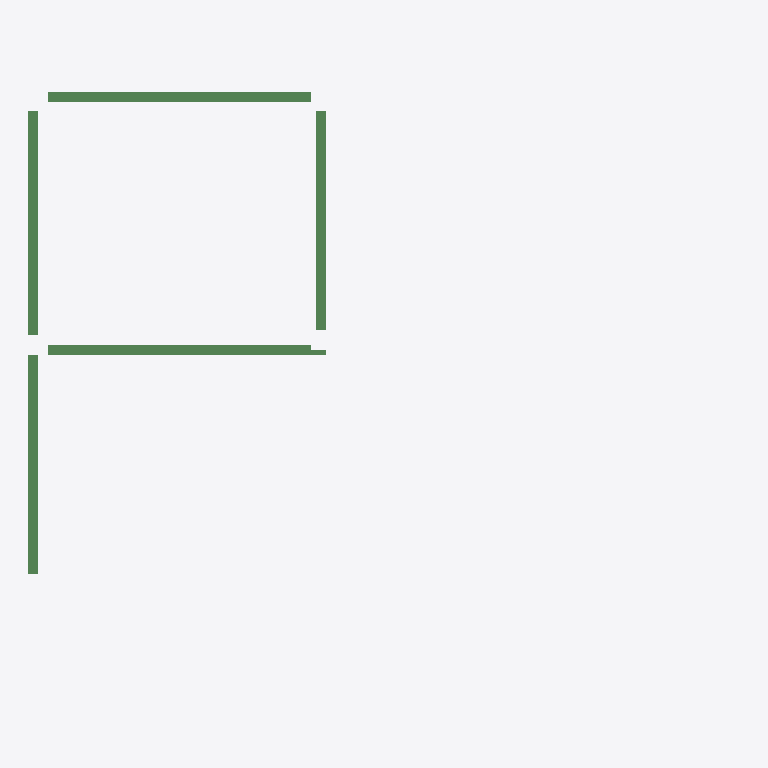
Plan cut of the same IFC building model at storey '2层' (level 3.00 m, cut at 4.40 m), seen from above with north up, elements coloured by IFC class (only those large enough to see are counted): 5 beams (green). No cut surface shows.
Extent 14.6 m × 12.0 m × 3.4 m (x, y, z). Storeys (2): 1层 at 0.00 m; 2层 at 3.00 m. Elements (10): 10 IfcBeam.

HEADER;
FILE_DESCRIPTION((''),'2;1');
FILE_NAME('','2023-05-09T17:23:06',(''),(''),'','BIMserver','');
FILE_SCHEMA(('IFC2X3'));
ENDSEC;
DATA;
#202=IFCPROJECT('1J5sbZvdvB_hhZ5d_ASqfT',#49,'项目编号',$,$,'项目名称','项目状态',(#55),#1);
#169=IFCSITE('1J5sbZvdvB_hhZ5d_ASqfV',#49,'Default',$,'',#170,$,$,.ELEMENT.,(42,21,31,181945),(-71,-3,-24,-263305),0.0,$,$);
#191=IFCBUILDING('1J5sbZvdvB_hhZ5d_ASqfS',#49,'',$,$,#192,$,'',.ELEMENT.,$,$,$);
#164=IFCBUILDINGSTOREY('1J5sbZvdvB_hhZ5dzrZ8QY',#49,'1层',$,$,#165,$,'1层',.ELEMENT.,0.0);
#166=IFCBUILDINGSTOREY('1J5sbZvdvB_hhZ5dzrZ8k4',#49,'2层',$,$,#167,$,'2层',.ELEMENT.,3000.00000000052);
#248=IFCBEAM('2mizY1$Uz9ZPrO7CbRg7f1',#49,'混凝土 - 矩形梁:住宅楼梁200 x 500mm:248991',$,'混凝土 - 矩形梁:住宅楼梁200 x 500mm:212828',#234,#75,'248991');
#247=IFCBEAM('2mizY1$Uz9ZPrO7CbRg7f3',#49,'混凝土 - 矩形梁:住宅楼梁200 x 500mm:248989',$,'混凝土 - 矩形梁:住宅楼梁200 x 500mm:212828',#231,#72,'248989');
#250=IFCBEAM('2mizY1$Uz9ZPrO7CbRg7fz',#49,'混凝土 - 矩形梁:住宅楼梁200 x 450mm:248995',$,'混凝土 - 矩形梁:住宅楼梁200 x 450mm:212832',#238,#81,'248995');
#249=IFCBEAM('2mizY1$Uz9ZPrO7CbRg7f$',#49,'混凝土 - 矩形梁:住宅楼梁200 x 450mm:248993',$,'混凝土 - 矩形梁:住宅楼梁200 x 450mm:212832',#236,#78,'248993');
#251=IFCBEAM('2mizY1$Uz9ZPrO7CbRg7fx',#49,'混凝土 - 矩形梁:住宅楼梁200 x 450mm:248997',$,'混凝土 - 矩形梁:住宅楼梁200 x 450mm:212832',#240,#84,'248997');
ENDSEC;
